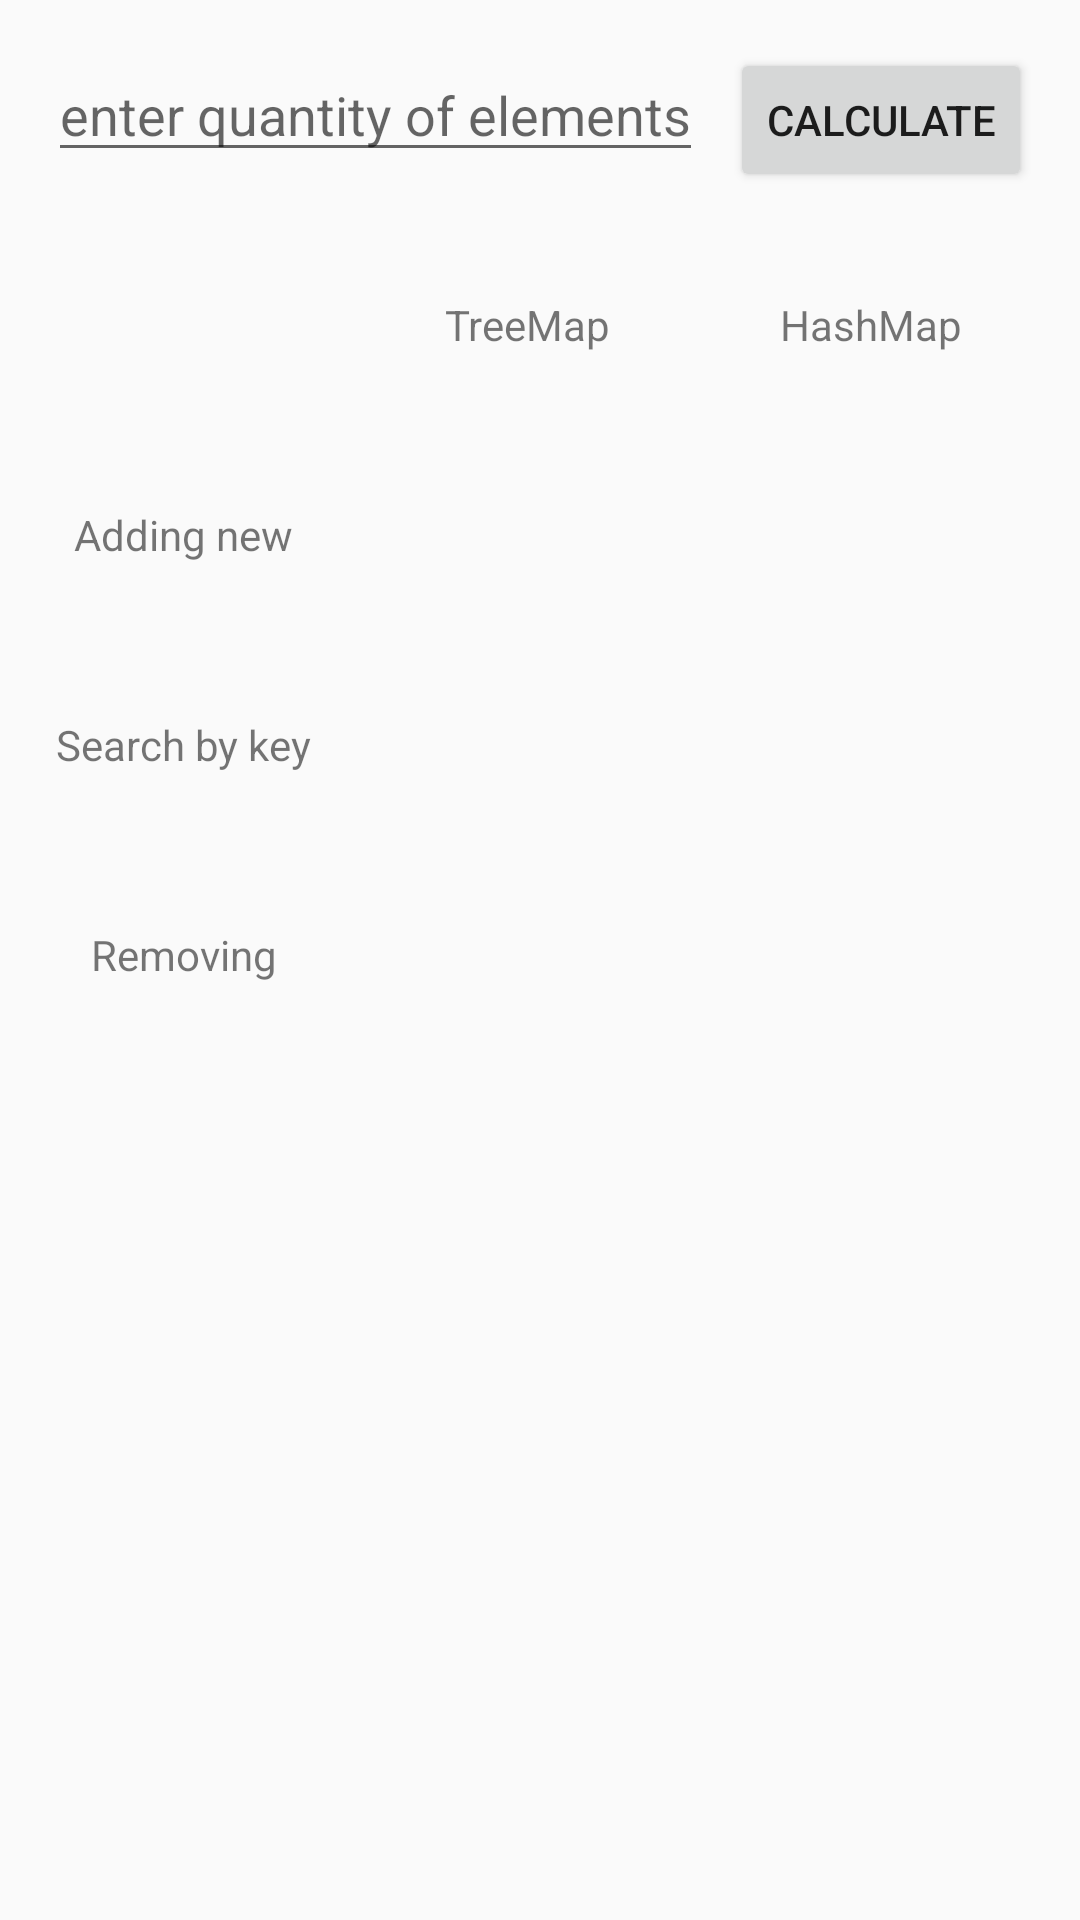

Produce the Android XML layout that renders to this screen, including the resource entries it uses.
<!-- AndroidManifest.xml: application theme AppTheme -->
<!-- res/layout/fragment_map_tab.xml -->
<?xml version="1.0" encoding="utf-8"?>
<android.support.constraint.ConstraintLayout xmlns:android="http://schemas.android.com/apk/res/android"
    xmlns:app="http://schemas.android.com/apk/res-auto"
    xmlns:tools="http://schemas.android.com/tools"
    android:layout_width="match_parent"
    android:layout_height="match_parent"
    tools:context=".ListTabFragment">

    <Button
        android:id="@+id/btnCalculateMapTab"
        android:layout_width="wrap_content"
        android:layout_height="wrap_content"
        android:layout_marginEnd="@dimen/margin_tabs"
        android:layout_marginTop="@dimen/margin_tabs"
        android:text="@string/btnCalculateText"
        app:layout_constraintEnd_toEndOf="parent"
        app:layout_constraintTop_toTopOf="parent" />

    <EditText
        android:id="@+id/etQuantityMapTab"
        android:layout_width="wrap_content"
        android:layout_height="wrap_content"
        android:layout_marginStart="@dimen/margin_tabs"
        android:layout_marginTop="@dimen/margin_tabs"
        android:hint="@string/etQuantityHint"
        android:inputType="numberDecimal"
        app:layout_constraintStart_toStartOf="parent"
        app:layout_constraintTop_toTopOf="parent" />

    <TextView
        android:id="@+id/tvTreeMap"
        style="@style/TextViewResult"
        android:layout_marginTop="@dimen/margin_tabs"
        android:text="@string/tvTreeMapTextMapTab"
        app:layout_constraintEnd_toStartOf="@id/tvHashMap"
        app:layout_constraintStart_toStartOf="@id/guidelineMapTab"
        app:layout_constraintTop_toBottomOf="@id/etQuantityMapTab" />

    <TextView
        android:id="@+id/tvHashMap"
        style="@style/TextViewResult"
        android:text="@string/tvHashMapTextMapTab"
        app:layout_constraintEnd_toEndOf="parent"
        app:layout_constraintStart_toEndOf="@id/tvTreeMap"
        app:layout_constraintTop_toTopOf="@id/tvTreeMap" />


    <ScrollView
        android:layout_width="0dp"
        android:layout_height="0dp"
        android:layout_marginBottom="@dimen/margin_tabs"
        app:layout_constraintBottom_toBottomOf="parent"
        app:layout_constraintEnd_toEndOf="@id/tvHashMap"
        app:layout_constraintStart_toStartOf="@id/etQuantityMapTab"
        app:layout_constraintTop_toBottomOf="@id/tvHashMap">

        <android.support.constraint.ConstraintLayout
            android:layout_width="match_parent"
            android:layout_height="wrap_content">

            <TextView
                android:id="@+id/tvAddNew"
                style="@style/TextViewResult"
                android:text="@string/tvAddingNewTextMapTab"
                app:layout_constraintStart_toStartOf="parent"
                app:layout_constraintTop_toTopOf="parent" />

            <TextView
                android:id="@+id/tvSearchByKey"
                style="@style/TextViewResult"
                android:text="@string/tvSearchByKeyTextMapTab"
                app:layout_constraintStart_toStartOf="parent"
                app:layout_constraintTop_toBottomOf="@id/tvAddNew" />

            <TextView
                android:id="@+id/tvRemoving"
                style="@style/TextViewResult"
                android:text="@string/tvRemovingTextMapTab"
                app:layout_constraintStart_toStartOf="parent"
                app:layout_constraintTop_toBottomOf="@id/tvSearchByKey" />

            <android.support.v7.widget.RecyclerView
                android:id="@+id/recyclerViewMapTab"
                android:layout_width="0dp"
                android:layout_height="0dp"
                app:layout_constraintBottom_toBottomOf="@id/tvRemoving"
                app:layout_constraintEnd_toEndOf="parent"
                app:layout_constraintStart_toEndOf="@id/tvSearchByKey"
                app:layout_constraintTop_toTopOf="@id/tvAddNew">

            </android.support.v7.widget.RecyclerView>

        </android.support.constraint.ConstraintLayout>

    </ScrollView>

    <android.support.constraint.Guideline
        android:id="@+id/guidelineMapTab"
        android:layout_width="wrap_content"
        android:layout_height="wrap_content"
        android:orientation="vertical"
        app:layout_constraintGuide_begin="106dp" />

</android.support.constraint.ConstraintLayout>
<!-- resources referenced by this layout -->
<resources>
  <dimen name="margin_tabs">16dp</dimen>
  <string name="btnCalculateText">Calculate</string>
  <string name="etQuantityHint">enter quantity of elements</string>
  <string name="tvAddingNewTextMapTab">Adding new</string>
  <string name="tvHashMapTextMapTab">HashMap</string>
  <string name="tvRemovingTextMapTab">Removing</string>
  <string name="tvSearchByKeyTextMapTab">Search by key</string>
  <string name="tvTreeMapTextMapTab">TreeMap</string>
  <style name="TextViewResult">
          <item name="android:layout_width">90dp</item>
          <item name="android:layout_height">70dp</item>
          <item name="android:gravity">center</item>
      </style>
  <style name="AppTheme" parent="Theme.AppCompat.Light.DarkActionBar">
          
          <item name="colorPrimary">@color/colorPrimary</item>
          <item name="colorPrimaryDark">@color/colorPrimaryDark</item>
          <item name="colorAccent">@color/colorAccent</item>
      </style>
  <!-- not gathered from this repository: default colours our renderer supplied (Android Studio template values) -->
  <color name="colorPrimary">#FF6200EE</color>
  <color name="colorPrimaryDark">#FF3700B3</color>
  <color name="colorAccent">#FF03DAC5</color>
</resources>
